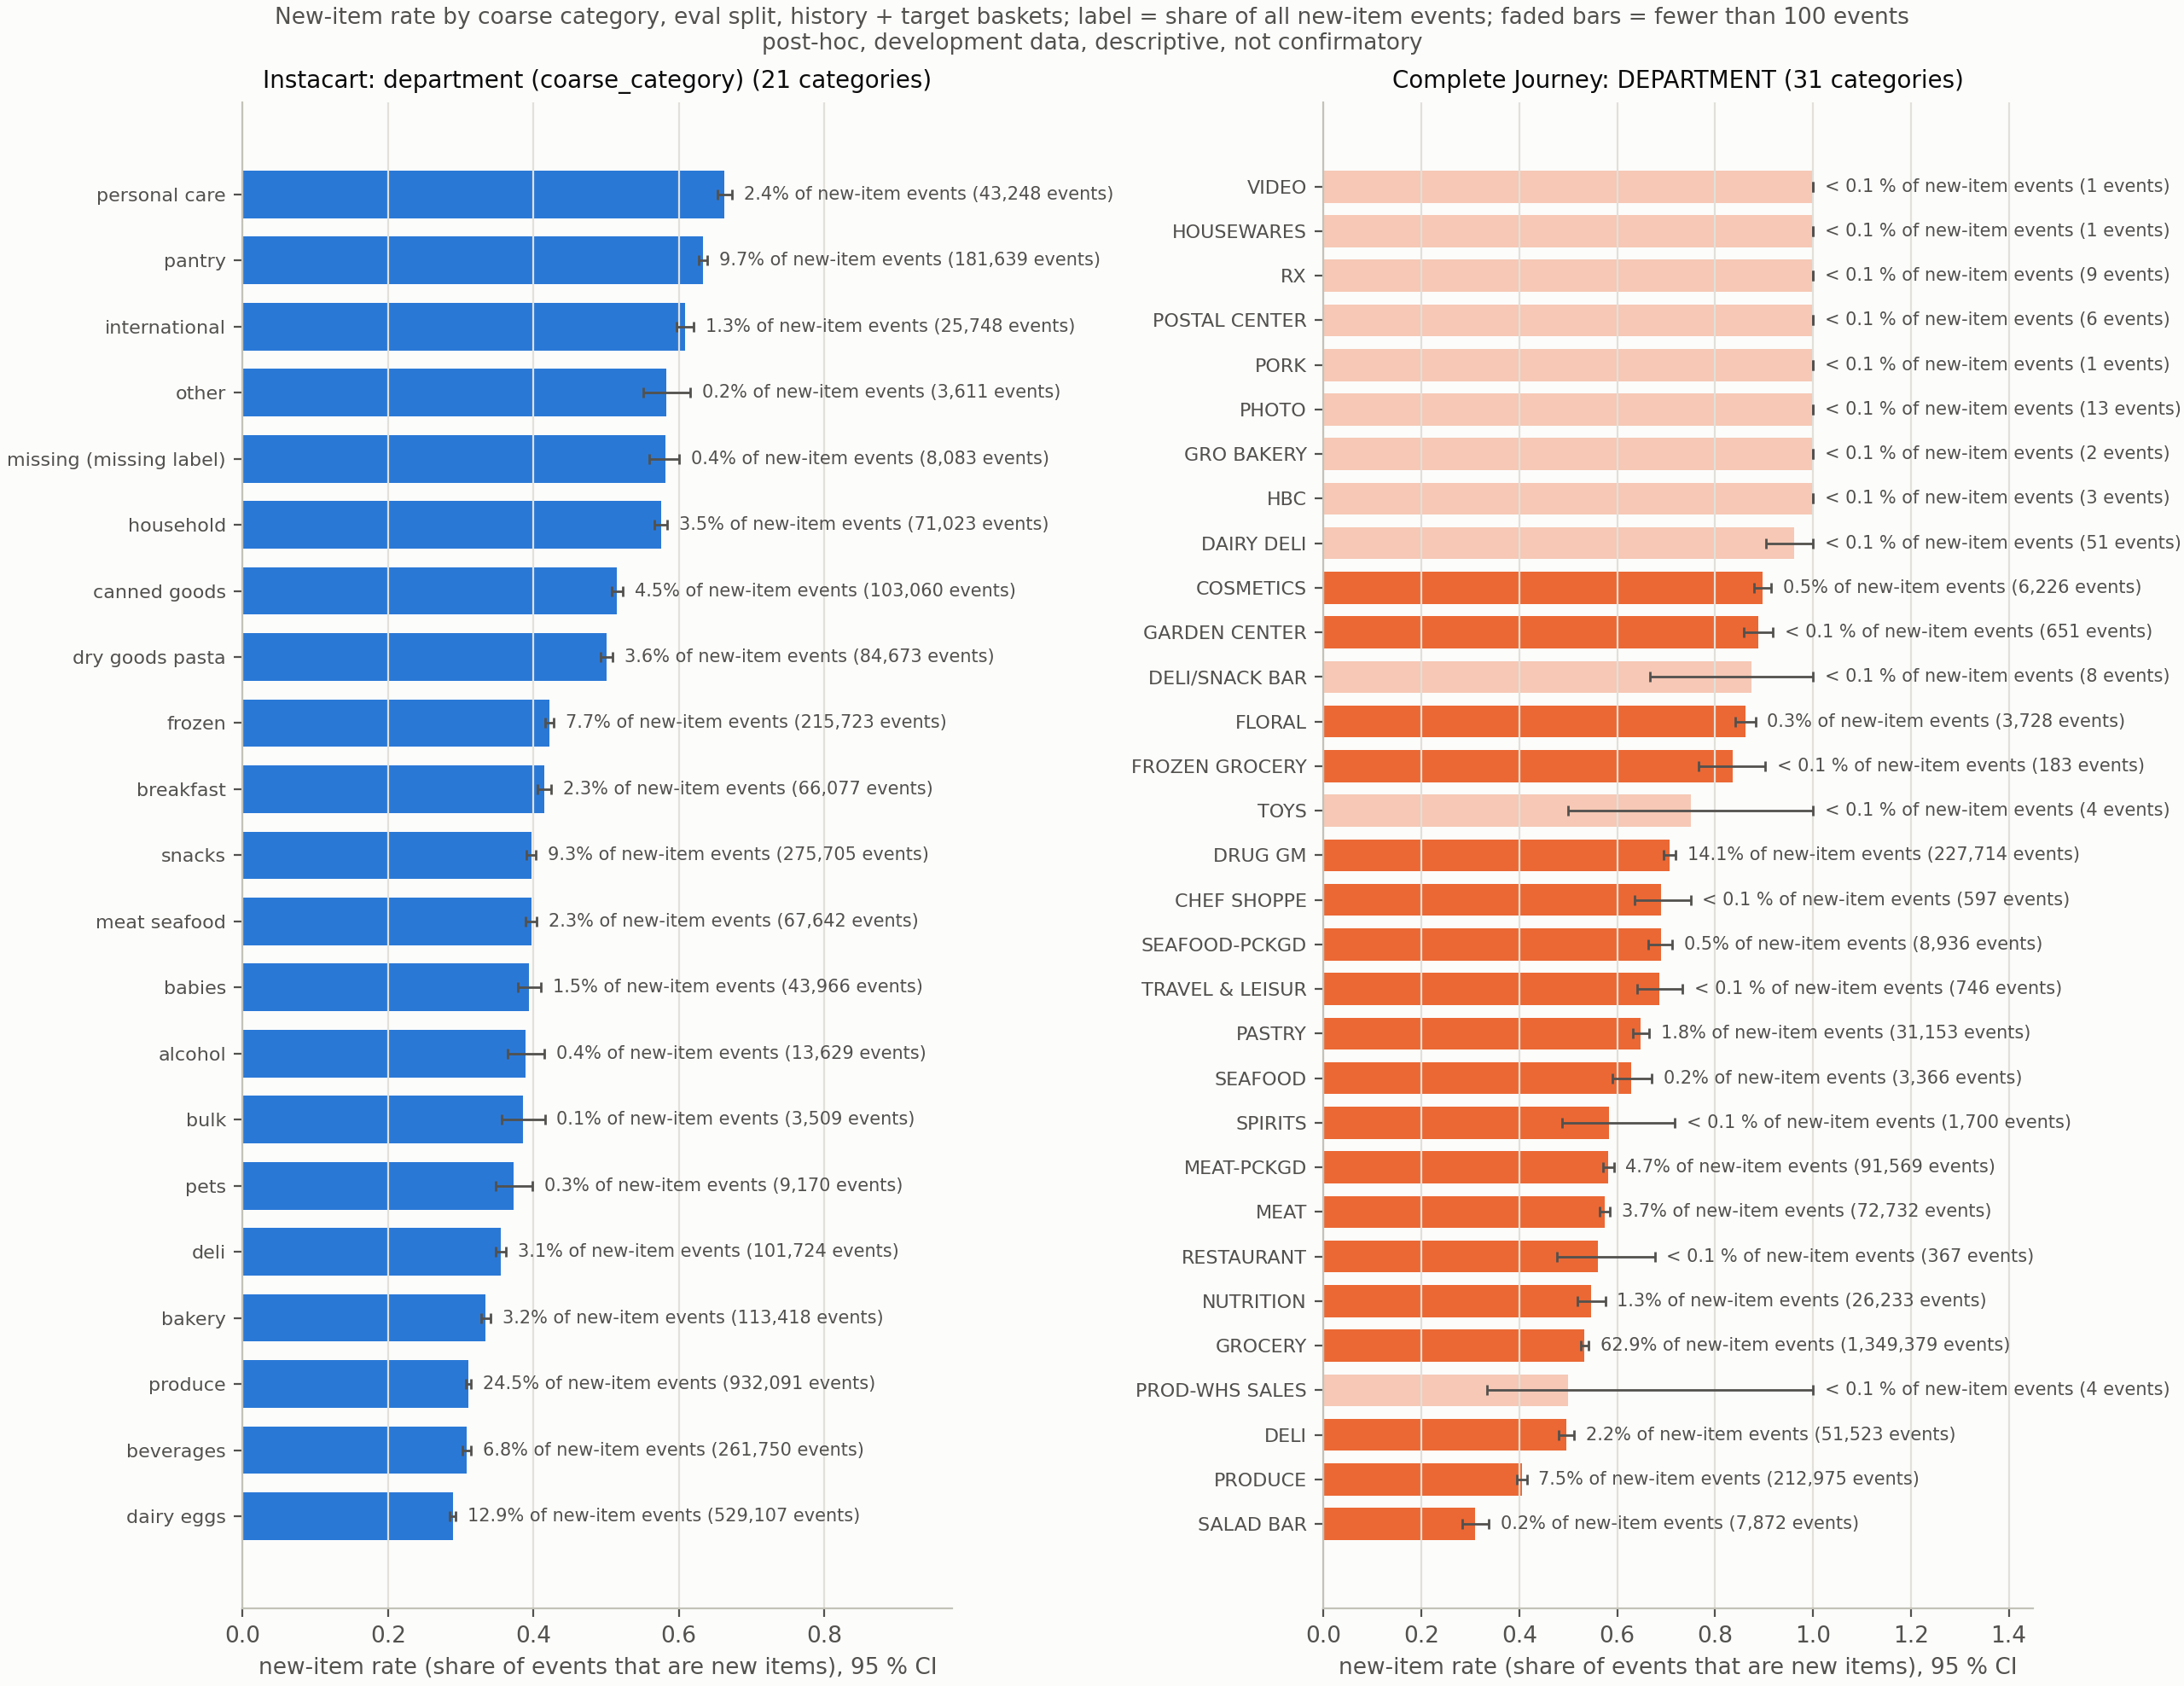

Data behind this chart, as committed beside it:
dataset, category, is_missing, n_events, n_new, rate, rate_lo, rate_hi, share_new_events
instacart, alcohol, False, 13629, 5302, 0.389, 0.3642, 0.4156, 0.004485
instacart, babies, False, 43966, 17332, 0.3942, 0.3786, 0.4101, 0.01466
instacart, bakery, False, 113418, 37945, 0.3346, 0.3282, 0.3414, 0.0321
instacart, beverages, False, 261750, 80545, 0.3077, 0.302, 0.3137, 0.06814
instacart, breakfast, False, 66077, 27453, 0.4155, 0.4055, 0.4245, 0.02323
instacart, bulk, False, 3509, 1352, 0.3853, 0.3568, 0.4156, 0.001144
instacart, canned goods, False, 103060, 53113, 0.5154, 0.5079, 0.5229, 0.04493
instacart, dairy eggs, False, 529107, 153040, 0.2892, 0.285, 0.2935, 0.1295
instacart, deli, False, 101724, 36108, 0.355, 0.3479, 0.3621, 0.03055
instacart, dry goods pasta, False, 84673, 42367, 0.5004, 0.4923, 0.5088, 0.03584
instacart, frozen, False, 215723, 91028, 0.422, 0.4166, 0.4277, 0.07701
instacart, household, False, 71023, 40862, 0.5753, 0.5662, 0.5845, 0.03457
instacart, international, False, 25748, 15663, 0.6083, 0.5971, 0.6204, 0.01325
instacart, meat seafood, False, 67642, 26846, 0.3969, 0.3894, 0.4043, 0.02271
instacart, missing, True, 8083, 4698, 0.5812, 0.5599, 0.6004, 0.003975
instacart, other, False, 3611, 2104, 0.5827, 0.5507, 0.616, 0.00178
instacart, pantry, False, 181639, 115112, 0.6337, 0.6277, 0.6395, 0.09738
instacart, personal care, False, 43248, 28679, 0.6631, 0.653, 0.6735, 0.02426
instacart, pets, False, 9170, 3418, 0.3727, 0.3477, 0.3983, 0.002892
instacart, produce, False, 932091, 289628, 0.3107, 0.3069, 0.3144, 0.245
instacart, snacks, False, 275705, 109438, 0.3969, 0.3906, 0.4033, 0.09258
complete_journey, CHEF SHOPPE, False, 597, 412, 0.6901, 0.6356, 0.75, 0.0003601
complete_journey, COSMETICS, False, 6226, 5584, 0.8969, 0.8801, 0.9148, 0.004881
complete_journey, DAIRY DELI, False, 51, 49, 0.9608, 0.9038, 1.0, 4.2828199485012755e-05
complete_journey, DELI, False, 51523, 25575, 0.4964, 0.4804, 0.5127, 0.02235
complete_journey, DELI/SNACK BAR, False, 8, 7, 0.875, 0.6667, 1.0, 6.118314212144679e-06
complete_journey, DRUG GM, False, 227714, 160916, 0.7067, 0.6956, 0.7189, 0.1406
complete_journey, FLORAL, False, 3728, 3212, 0.8616, 0.8421, 0.8823, 0.002807
complete_journey, FROZEN GROCERY, False, 183, 153, 0.8361, 0.7665, 0.902, 0.0001337
complete_journey, GARDEN CENTER, False, 651, 578, 0.8879, 0.8589, 0.9187, 0.0005052
complete_journey, GRO BAKERY, False, 2, 2, 1.0, 1.0, 1.0, 1.7480897748984796e-06
complete_journey, GROCERY, False, 1349379, 719261, 0.533, 0.5253, 0.541, 0.6287
complete_journey, HBC, False, 3, 3, 1.0, 1.0, 1.0, 2.6221346623477193e-06
complete_journey, HOUSEWARES, False, 1, 1, 1.0, 1.0, 1.0, 8.740448874492398e-07
complete_journey, MEAT, False, 72732, 41783, 0.5745, 0.5643, 0.5854, 0.03652
complete_journey, MEAT-PCKGD, False, 91569, 53281, 0.5819, 0.5718, 0.5931, 0.04657
complete_journey, NUTRITION, False, 26233, 14326, 0.5461, 0.5187, 0.5757, 0.01252
complete_journey, PASTRY, False, 31153, 20193, 0.6482, 0.6314, 0.6658, 0.01765
complete_journey, PHOTO, False, 13, 13, 1.0, 1.0, 1.0, 1.1362583536840118e-05
complete_journey, PORK, False, 1, 1, 1.0, 1.0, 1.0, 8.740448874492398e-07
complete_journey, POSTAL CENTER, False, 6, 6, 1.0, 1.0, 1.0, 5.244269324695439e-06
complete_journey, PROD-WHS SALES, False, 4, 2, 0.5, 0.3333, 1.0, 1.7480897748984796e-06
complete_journey, PRODUCE, False, 212975, 86300, 0.4052, 0.3956, 0.4153, 0.07543
complete_journey, RESTAURANT, False, 367, 206, 0.5613, 0.4764, 0.6767, 0.0001801
complete_journey, RX, False, 9, 9, 1.0, 1.0, 1.0, 7.866403987043158e-06
complete_journey, SALAD BAR, False, 7872, 2439, 0.3098, 0.2839, 0.3374, 0.002132
complete_journey, SEAFOOD, False, 3366, 2119, 0.6295, 0.5912, 0.6703, 0.001852
complete_journey, SEAFOOD-PCKGD, False, 8936, 6166, 0.69, 0.6628, 0.7121, 0.005389
complete_journey, SPIRITS, False, 1700, 993, 0.5841, 0.4869, 0.718, 0.0008679
complete_journey, TOYS, False, 4, 3, 0.75, 0.5, 1.0, 2.6221346623477193e-06
complete_journey, TRAVEL & LEISUR, False, 746, 512, 0.6863, 0.6412, 0.7333, 0.0004475
complete_journey, VIDEO, False, 1, 1, 1.0, 1.0, 1.0, 8.740448874492398e-07
